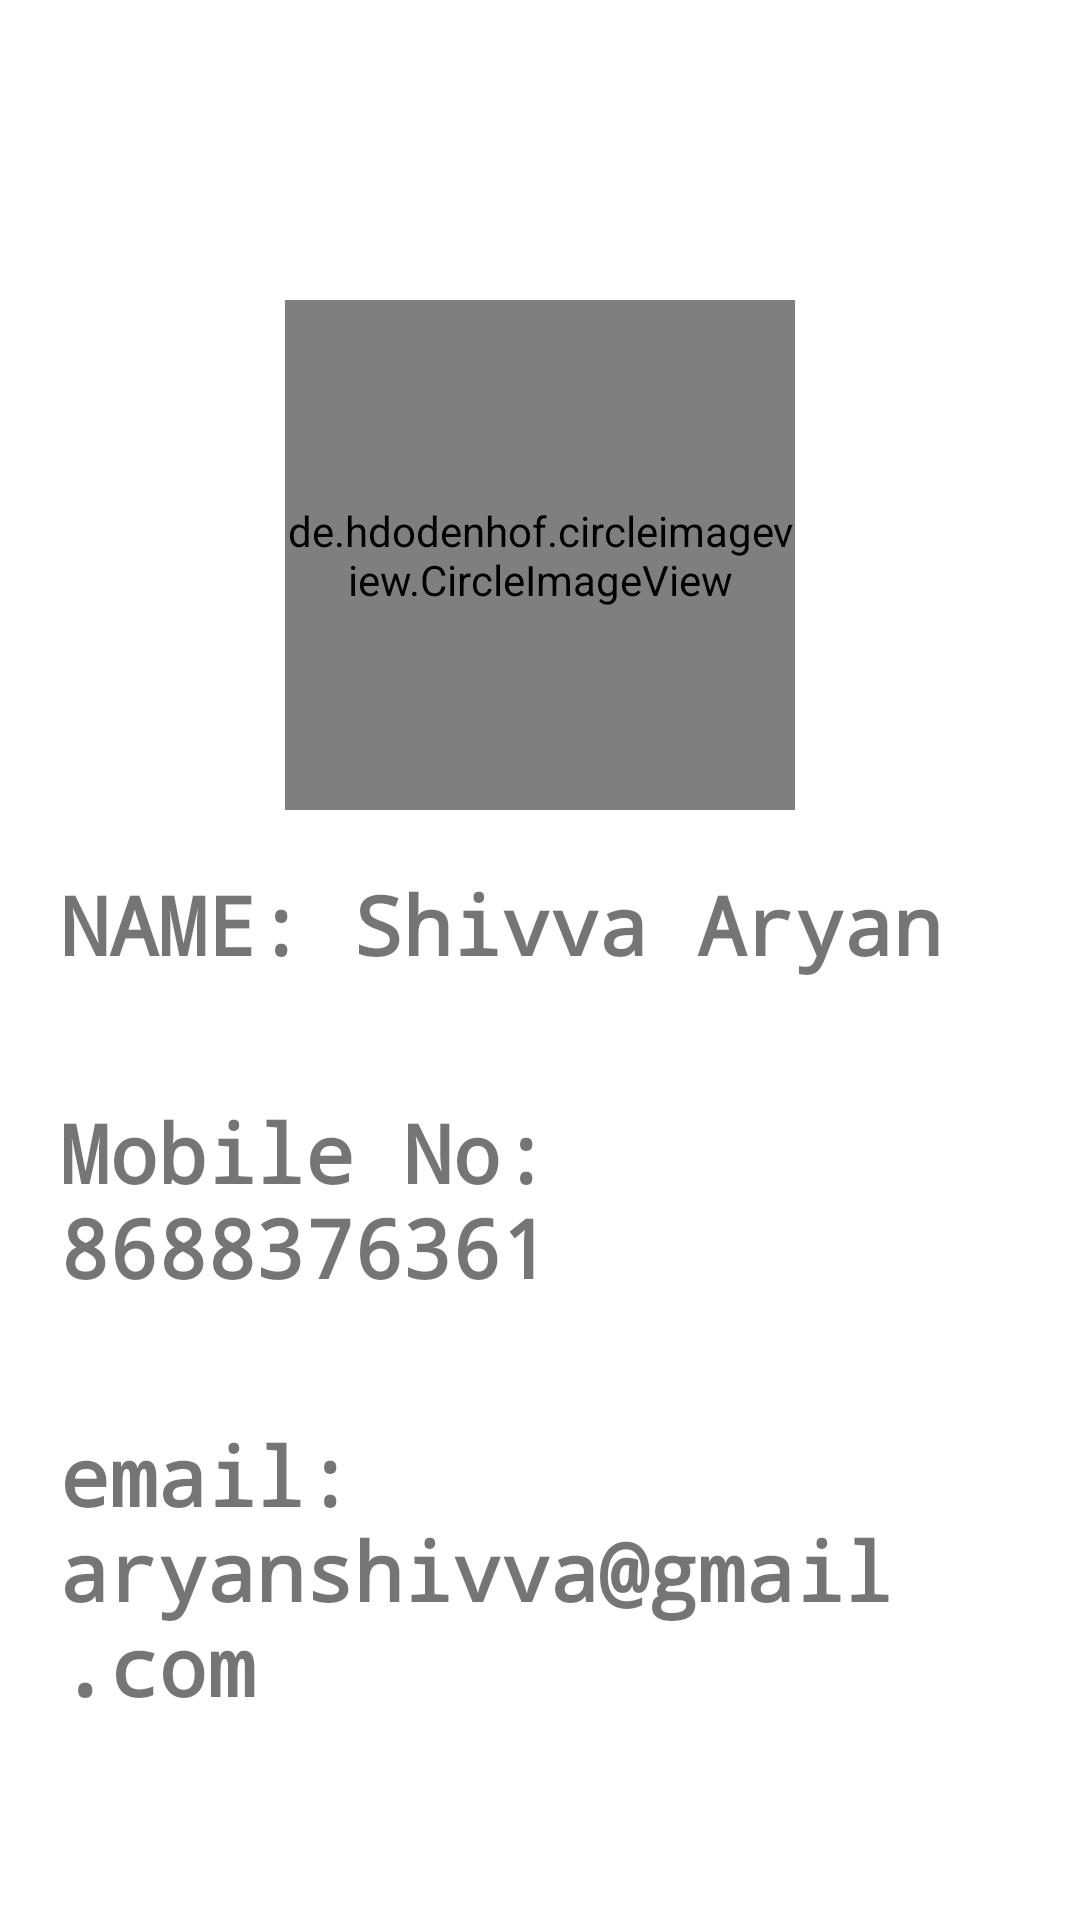

Reconstruct the res/layout file that produces this screen, plus the resources it refers to.
<!-- AndroidManifest.xml: application theme Theme.Assignment -->
<!-- res/layout/fragment_profile.xml -->
<?xml version="1.0" encoding="utf-8"?>
<FrameLayout xmlns:android="http://schemas.android.com/apk/res/android"
    xmlns:tools="http://schemas.android.com/tools"
    android:layout_width="match_parent"
    android:layout_height="match_parent"
    android:orientation="vertical"
    xmlns:app="http://schemas.android.com/apk/res-auto"
    android:background="@color/white"
    tools:context=".profile">
<LinearLayout
    android:layout_width="match_parent"
    android:layout_height="wrap_content"
    android:orientation="vertical">
    <de.hdodenhof.circleimageview.CircleImageView
        android:id="@+id/profile_image"
        android:layout_width="170dp"
        android:layout_height="170dp"
        android:src="@drawable/whatsapp_image_2023_04_30_at_11_10_18_pm_removebg_preview"
        app:civ_border_color="#FF000000"
        app:civ_border_width="2dp"
        android:layout_marginTop="100dp"
        android:layout_gravity="center"
        />

    <TextView
        android:id="@+id/tVName"
        android:layout_width="match_parent"
        android:layout_height="wrap_content"
        android:text="NAME: Shivva Aryan"
        android:layout_gravity="center"
        android:layout_margin="20dp"
        android:textStyle="bold"
        android:fontFamily="monospace"
        android:textSize="27dp"

        />
    <TextView
        android:id="@+id/tVPhone"
        android:layout_width="match_parent"
        android:layout_height="wrap_content"
        android:text="Mobile No: 8688376361"
        android:textSize="27dp"
        android:layout_gravity="center"
        android:fontFamily="monospace"
        android:textStyle="bold"
        android:layout_margin="20dp"

        />

    <TextView
        android:id="@+id/tVPh"
        android:layout_width="match_parent"
        android:layout_height="wrap_content"
        android:text="email: aryanshivva@gmail.com"
        android:textSize="27dp"
        android:layout_gravity="center"
        android:fontFamily="monospace"
        android:textStyle="bold"
        android:layout_margin="20dp"

        />

    <TextView
        android:id="@+id/tV"
        android:layout_width="395dp"
        android:layout_height="wrap_content"
        android:layout_gravity="center"
        android:layout_margin="20dp"
        android:fontFamily="monospace"
        android:gravity="center"
        android:text="THIS APP IS DESIGNED BY"
        android:textStyle="bold"
        android:textSize="27dp"

        />

    <ImageView
        android:id="@+id/imageView9"
        android:layout_width="match_parent"
        android:layout_height="wrap_content"
        android:src="@drawable/b63140e74245a54edc8f8eaa7d6297d2" />


</LinearLayout>


</FrameLayout>
<!-- resources referenced by this layout -->
<resources>
  <!-- drawable b63140e74245a54edc8f8eaa7d6297d2: jpeg bitmap (drawable, 7894 bytes) -->
  <!-- drawable whatsapp_image_2023_04_30_at_11_10_18_pm_removebg_preview: png bitmap (drawable, 351662 bytes) -->
  <style name="Theme.Assignment" parent="Theme.MaterialComponents.DayNight.NoActionBar">
          
          <item name="colorPrimary">@color/purple_500</item>
          <item name="colorPrimaryVariant">@color/purple_700</item>
          <item name="colorOnPrimary">@color/white</item>
          
          <item name="colorSecondary">@color/teal_200</item>
          <item name="colorSecondaryVariant">@color/teal_700</item>
          <item name="colorOnSecondary">@color/black</item>
          
          <item name="android:statusBarColor">@color/black</item>
          
      </style>
  <!-- not gathered from this repository: default colours our renderer supplied (Android Studio template values) -->
  <color name="purple_500">#FF6200EE</color>
  <color name="purple_700">#FF3700B3</color>
  <color name="teal_200">#FF03DAC5</color>
  <color name="teal_700">#FF018786</color>
  <color name="black">#FF000000</color>
  <color name="white">#FFFFFFFF</color>
</resources>
